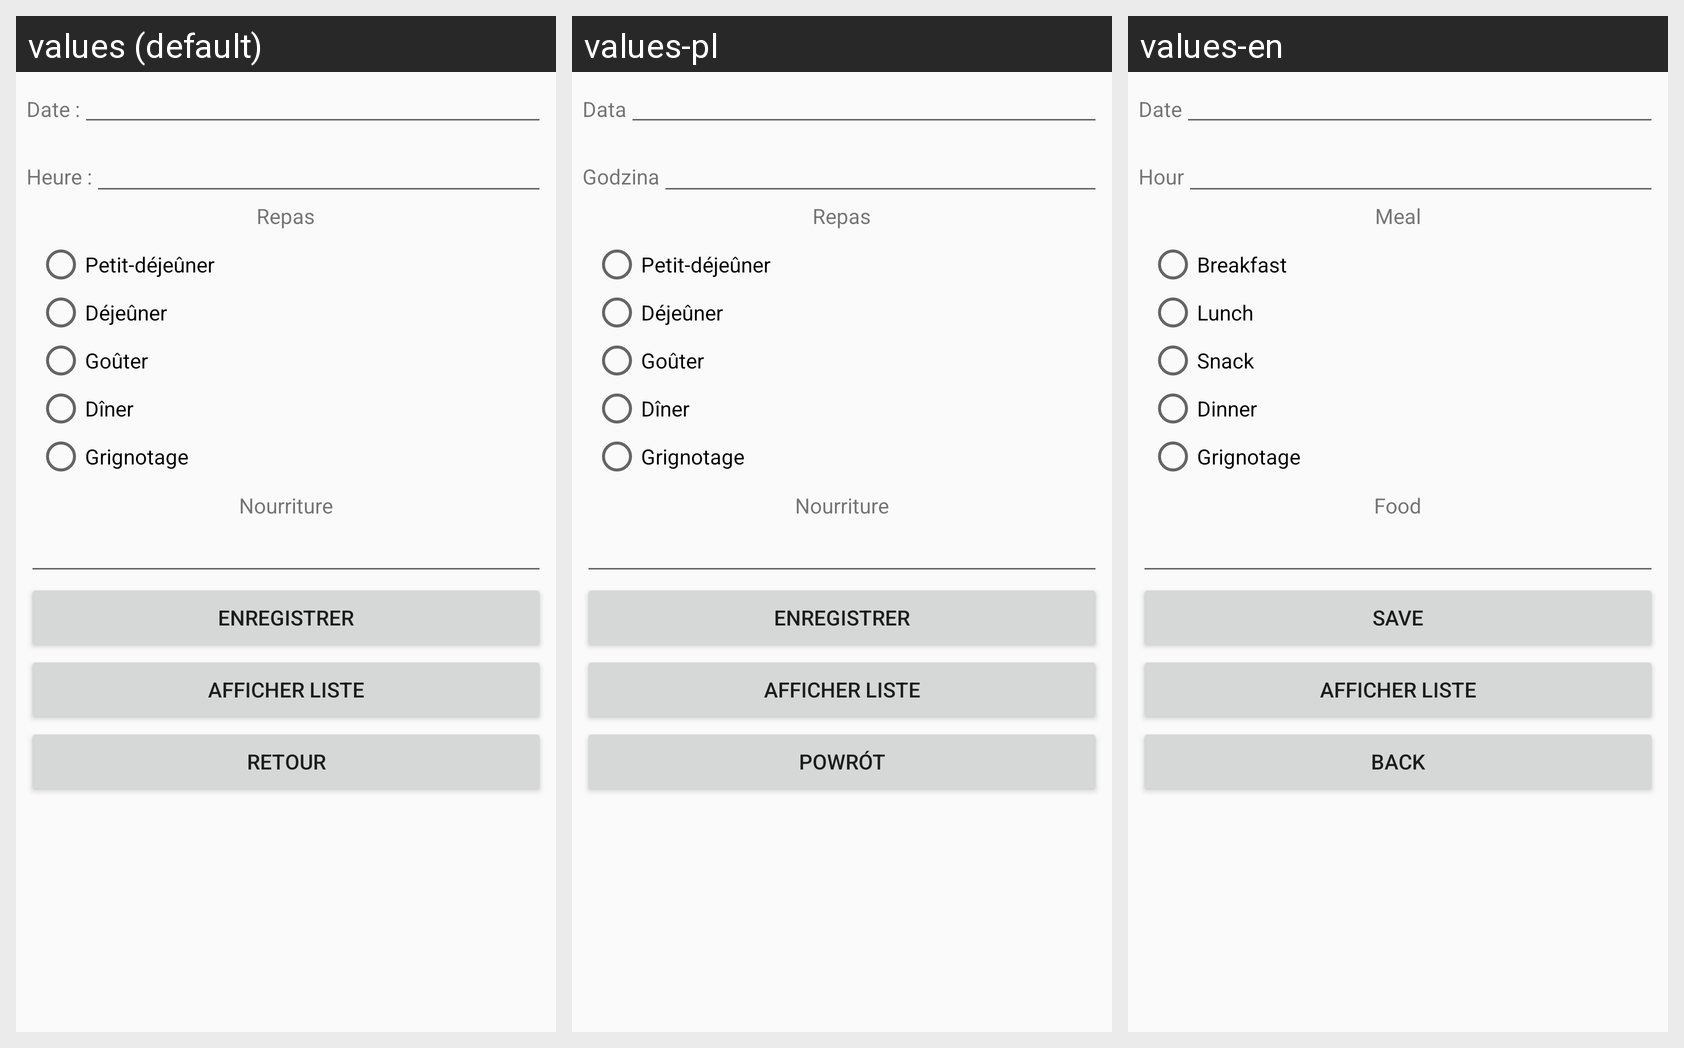

This grid shows one Android layout under several languages. Give, for every string resource on the screen, its name, the default text and each shown locale's text.
Android screen res/layout/activity_nourriture.xml rendered under 3 locales, left to right: values (default), values-pl, values-en. Device: Nexus 5 (rendered at 1080×1920; each locale shown at half size, 540×960, under a caption strip naming it); theme AppTheme.
Strings drawn on this screen, with the default value and each locale's value (text and hints the layout hard-codes, and strings that could not be matched under every locale, appear in the picture but are not listed):

label_date
  values: Date :
  values-pl: Data
  values-en: Date

label_heure
  values: Heure :
  values-pl: Godzina
  values-en: Hour

texte_repas
  values: Repas
  values-pl: Repas
  values-en: Meal

checkbutton_petit_dejeuner
  values: Petit-déjeûner
  values-pl: Petit-déjeûner
  values-en: Breakfast

checkbutton_dejeuner
  values: Déjeûner
  values-pl: Déjeûner
  values-en: Lunch

checkbutton_gouter
  values: Goûter
  values-pl: Goûter
  values-en: Snack

checkbutton_diner
  values: Dîner
  values-pl: Dîner
  values-en: Dinner

checkbutton_grignotage
  values: Grignotage
  values-pl: Grignotage
  values-en: Grignotage

texte_nourriture
  values: Nourriture
  values-pl: Nourriture
  values-en: Food

bouton_enregistrer
  values: Enregistrer
  values-pl: Enregistrer
  values-en: Save

afficher_liste_texte
  values: Afficher liste
  values-pl: Afficher liste
  values-en: Afficher liste

bouton_retour
  values: Retour
  values-pl: Powrót
  values-en: Back
